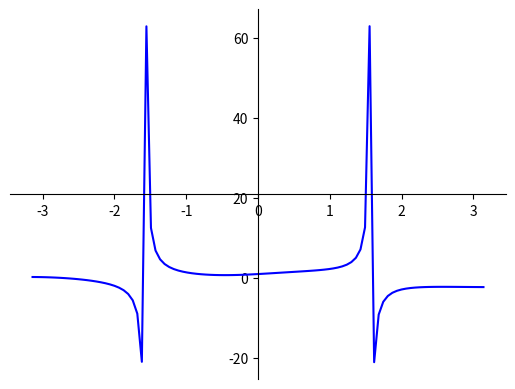

This chart was generated by the following Python code:
#Membuat grafik sinus atau trigonometri
import matplotlib.pyplot as plt
import numpy as np


# 100 linearly spaced numbers
x = np.linspace(-np.pi,np.pi,100)

# the function, which is y = sin(x) here
y = np.arctan(x) * np.cos(x) + np.tan(x) / np.sin(x)

# setting the axes at the centre
fig = plt.figure()
ax = fig.add_subplot(1, 1, 1)
ax.spines['left'].set_position('center')
ax.spines['bottom'].set_position('center')
ax.spines['right'].set_color('none')
ax.spines['top'].set_color('none')
ax.xaxis.set_ticks_position('bottom')
ax.yaxis.set_ticks_position('left')

# plot the function
plt.plot(x,y, 'b-')

# show the plot
plt.show()